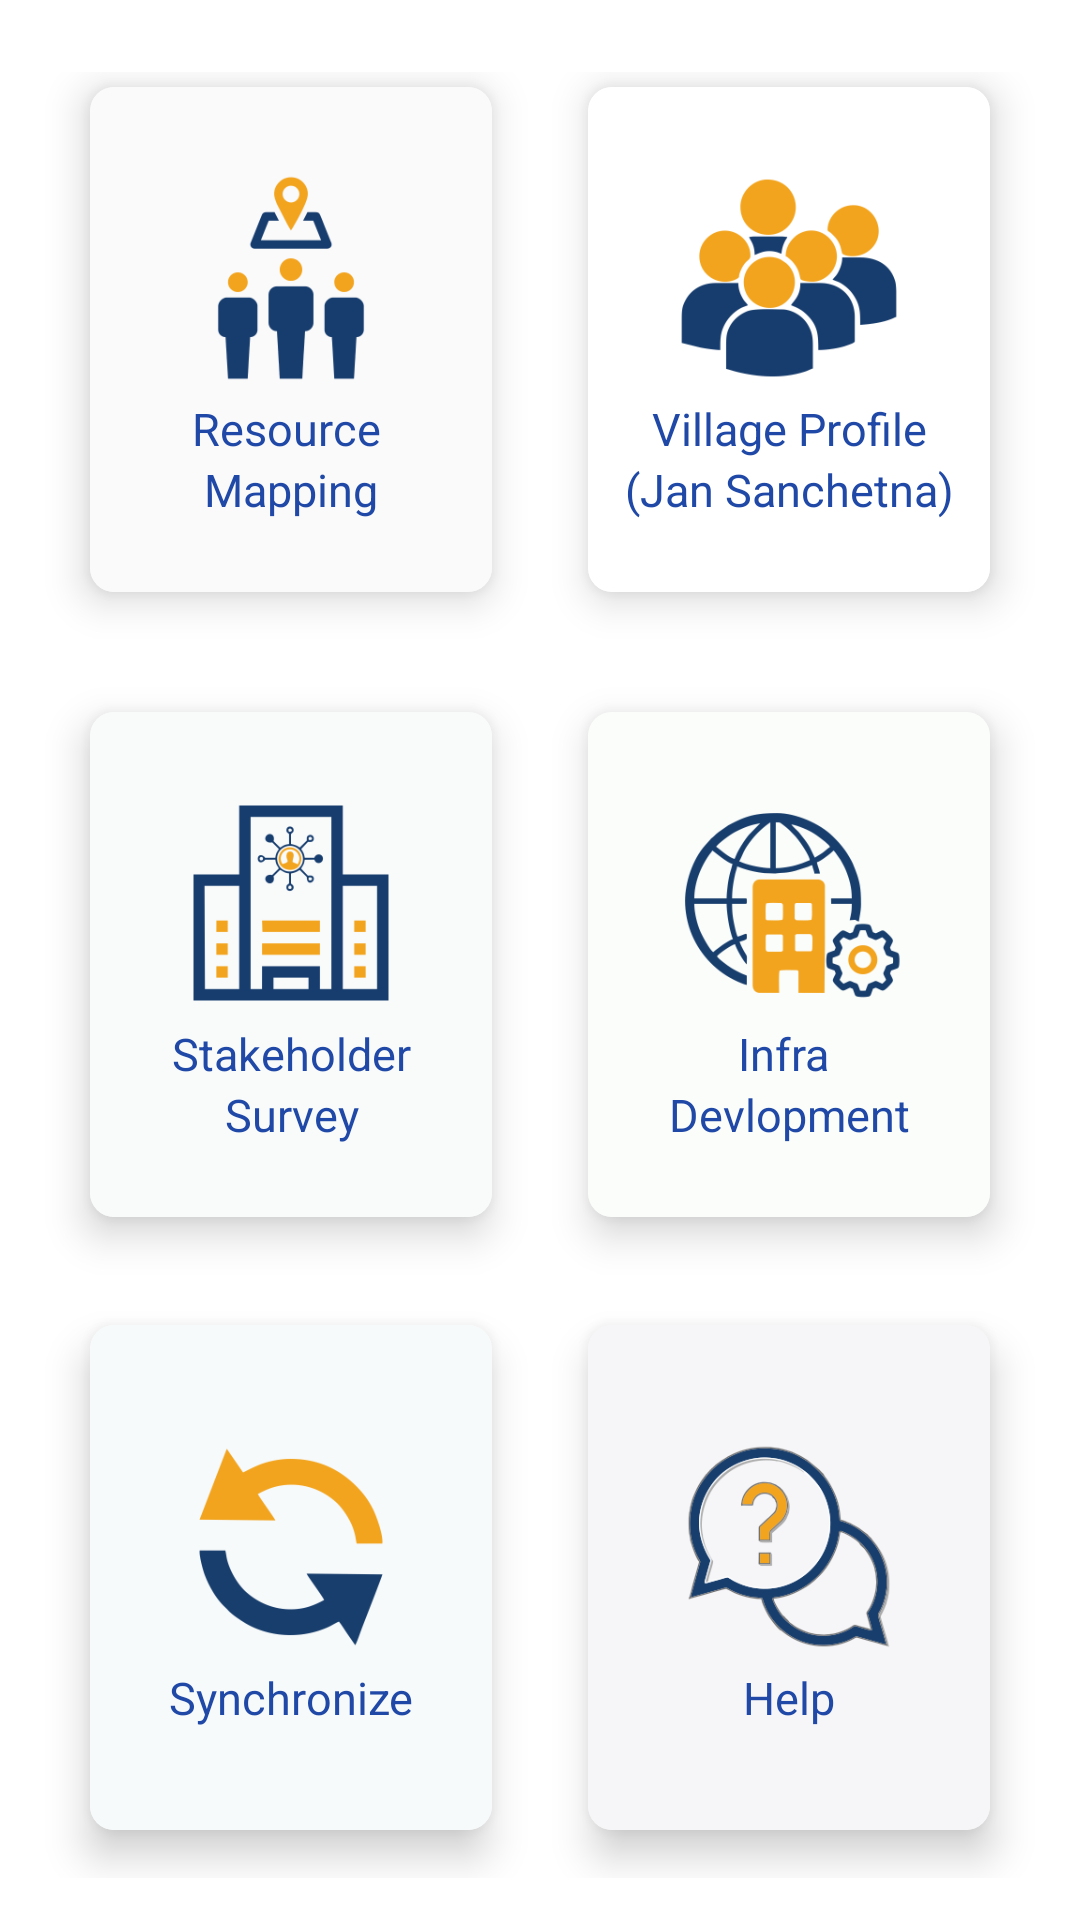

The Android layout XML behind this screen, and the referenced resources:
<!-- AndroidManifest.xml: application theme Theme.RuralDevelopment -->
<!-- res/layout/activity_main_menu.xml -->
<?xml version="1.0" encoding="utf-8"?>
<LinearLayout xmlns:android="http://schemas.android.com/apk/res/android"
    xmlns:app="http://schemas.android.com/apk/res-auto"
    xmlns:tools="http://schemas.android.com/tools"
    android:layout_width="match_parent"
    android:layout_height="match_parent"
    android:background="@color/white"
    android:orientation="vertical"
    tools:context=".Activity.Activity.Main_Menu"
    tools:ignore="HardCodedText">


    <GridLayout
        android:id="@+id/mainGrid"
        android:layout_width="match_parent"
        android:layout_height="0dp"
        android:layout_marginTop="10dp"
        android:layout_weight="8"
        android:alignmentMode="alignMargins"
        android:columnCount="2"
        android:columnOrderPreserved="false"
        android:padding="14dp"
        android:rowCount="3">


        <androidx.cardview.widget.CardView
            android:id="@+id/cv_resource"
            android:layout_width="0dp"
            android:layout_height="0dp"
            android:layout_rowWeight="1"
            android:layout_columnWeight="1"
            android:layout_marginLeft="16dp"
            android:layout_marginRight="16dp"
            android:layout_marginBottom="20dp"
            android:layout_marginTop="5dp"
            app:cardCornerRadius="8dp"
            app:cardElevation="8dp">

            <LinearLayout
                android:layout_width="match_parent"
                android:layout_height="match_parent"
                android:background="#FAFAFB"
                android:gravity="center"
                android:orientation="vertical">
                <ImageView
                    android:layout_width="80dp"
                    android:layout_height="80dp"
                    android:src="@drawable/resource_mapping">

                </ImageView>

                <TextView
                    android:layout_width="match_parent"
                    android:layout_height="wrap_content"
                    android:gravity="center"
                    android:text="Resource "
                    android:textColor="@color/purple_200"
                    android:textSize="15dp" />

                <TextView
                    android:layout_width="match_parent"
                    android:layout_height="wrap_content"
                    android:gravity="center"
                    android:text="Mapping"
                    android:textColor="@color/purple_200"
                    android:textSize="15dp" />


            </LinearLayout>


        </androidx.cardview.widget.CardView>

        <androidx.cardview.widget.CardView
            android:id="@+id/cv_jansanchetna"
            android:layout_width="0dp"
            android:layout_height="0dp"
            android:layout_rowWeight="1"
            android:layout_columnWeight="1"
            android:layout_marginLeft="16dp"
            android:layout_marginRight="16dp"
            android:layout_marginBottom="20dp"
            android:layout_marginTop="5dp"
            app:cardCornerRadius="8dp"
            app:cardElevation="8dp">

            <LinearLayout
                android:layout_width="match_parent"
                android:layout_height="match_parent"
                android:background="@color/white"
                android:gravity="center"
                android:orientation="vertical">

                <ImageView
                    android:layout_width="80dp"
                    android:layout_height="80dp"
                    android:src="@drawable/jan_sanchetna">

                </ImageView>

                <TextView
                    android:layout_width="match_parent"
                    android:layout_height="wrap_content"
                    android:gravity="center"
                    android:text="Village Profile"
                    android:textStyle=""
                    android:textColor="@color/purple_200"
                    android:textSize="15dp" />

                <TextView
                    android:layout_width="match_parent"
                    android:layout_height="wrap_content"
                    android:gravity="center"
                    android:text="(Jan Sanchetna)"
                    android:textColor="@color/purple_200"
                    android:textSize="15dp" />

            </LinearLayout>


        </androidx.cardview.widget.CardView>

        <androidx.cardview.widget.CardView
            android:id="@+id/cv_stake"
            android:layout_width="0dp"
            android:layout_height="0dp"
            android:layout_rowWeight="1"
            android:layout_columnWeight="1"
            android:layout_marginLeft="16dp"
            android:layout_marginTop="20sp"
            android:layout_marginRight="16dp"
            android:layout_marginBottom="16dp"
            app:cardCornerRadius="8dp"
            app:cardElevation="8dp">

            <LinearLayout
                android:layout_width="match_parent"
                android:layout_height="match_parent"
                android:background="#F9FBFB"
                android:gravity="center"
                android:orientation="vertical">
                <ImageView
                    android:layout_width="80dp"
                    android:layout_height="80dp"
                    android:src="@drawable/stackholder_center">

                </ImageView>

                <TextView
                    android:layout_width="match_parent"
                    android:layout_height="wrap_content"
                    android:gravity="center"
                    android:text="Stakeholder"
                    android:textColor="@color/purple_200"
                    android:textSize="15dp" />

                <TextView
                    android:layout_width="match_parent"
                    android:layout_height="wrap_content"
                    android:gravity="center"
                    android:text="Survey"
                    android:textColor="@color/purple_200"
                    android:textSize="15dp" />


            </LinearLayout>


        </androidx.cardview.widget.CardView>

        <androidx.cardview.widget.CardView
            android:id="@+id/cv_infra"
            android:layout_width="0dp"
            android:layout_height="0dp"
            android:layout_rowWeight="1"
            android:layout_columnWeight="1"
            android:layout_marginLeft="16dp"
            android:layout_marginTop="20dp"
            android:layout_marginRight="16dp"
            android:layout_marginBottom="16dp"
            app:cardCornerRadius="8dp"
            app:cardElevation="8dp">

            <LinearLayout
                android:layout_width="match_parent"
                android:layout_height="match_parent"
                android:background="#FBFDFA"
                android:gravity="center"
                android:orientation="vertical">
                <ImageView
                    android:layout_width="80dp"
                    android:layout_height="80dp"
                    android:src="@drawable/infrastructure_development">

                </ImageView>


                <TextView
                    android:layout_width="match_parent"
                    android:layout_height="wrap_content"
                    android:gravity="center"
                    android:text="Infra "
                    android:textColor="@color/purple_200"
                    android:textSize="15dp" />

                <TextView
                    android:layout_width="match_parent"
                    android:layout_height="wrap_content"
                    android:gravity="center"
                    android:text="Devlopment"
                    android:textColor="@color/purple_200"
                    android:textSize="15dp" />


            </LinearLayout>


        </androidx.cardview.widget.CardView>

        <androidx.cardview.widget.CardView
            android:id="@+id/cv_syn"
            android:layout_width="0dp"
            android:layout_height="0dp"
            android:layout_rowWeight="1"
            android:layout_columnWeight="1"
            android:layout_marginLeft="16dp"
            android:layout_marginTop="20dp"
            android:layout_marginRight="16dp"
            android:layout_marginBottom="16dp"
            app:cardCornerRadius="8dp"
            app:cardElevation="8dp">

            <LinearLayout
                android:layout_width="match_parent"
                android:layout_height="match_parent"
                android:background="#F7FAFB"
                android:gravity="center"
                android:orientation="vertical">

                <ImageView
                    android:layout_width="80dp"
                    android:layout_height="80dp"
                    android:src="@drawable/sync">

                </ImageView>


                <TextView
                    android:layout_width="match_parent"
                    android:layout_height="wrap_content"
                    android:gravity="center"
                    android:text="Synchronize"
                    android:textColor="@color/purple_200"
                    android:textSize="15dp" />


            </LinearLayout>


        </androidx.cardview.widget.CardView>

        <androidx.cardview.widget.CardView
            android:id="@+id/cv_help"
            android:layout_width="0dp"
            android:layout_height="0dp"
            android:layout_rowWeight="1"
            android:layout_columnWeight="1"
            android:layout_marginLeft="16dp"
            android:layout_marginTop="20dp"
            android:layout_marginRight="16dp"
            android:layout_marginBottom="16dp"
            app:cardCornerRadius="8dp"
            app:cardElevation="8dp">

            <LinearLayout
                android:layout_width="match_parent"
                android:layout_height="match_parent"
                android:background="#F6F5F8"
                android:gravity="center"
                android:orientation="vertical">
                <ImageView
                    android:layout_width="80dp"
                    android:layout_height="80dp"
                    android:src="@drawable/help">

                </ImageView>

                <TextView
                    android:layout_width="match_parent"
                    android:layout_height="wrap_content"
                    android:gravity="center"
                    android:text="Help"
                    android:textColor="@color/purple_200"
                    android:textSize="15dp" />


            </LinearLayout>


        </androidx.cardview.widget.CardView>

    </GridLayout>



</LinearLayout>
<!-- resources referenced by this layout -->
<resources>
  <color name="purple_200">#2049a7</color>
  <color name="white">#FFFFFFFF</color>
  <!-- drawable help: png bitmap (drawable, 28869 bytes) -->
  <!-- drawable infrastructure_development: png bitmap (drawable, 22299 bytes) -->
  <!-- drawable jan_sanchetna: png bitmap (drawable, 17010 bytes) -->
  <!-- drawable resource_mapping: png bitmap (drawable, 11675 bytes) -->
  <!-- drawable stackholder_center: png bitmap (drawable, 10289 bytes) -->
  <!-- drawable sync: png bitmap (drawable, 12693 bytes) -->
  <style name="Theme.RuralDevelopment" parent="Theme.MaterialComponents.Light.DarkActionBar">
          
          <item name="colorSecondary">@color/teal_200</item>
          <item name="colorPrimaryVariant">@color/purple_700</item>
  
          <item name="colorOnPrimary">@color/white</item>
          
          <item name="colorPrimary">@color/purple_200</item>
          <item name="colorSecondaryVariant">@color/teal_700</item>
          <item name="colorOnSecondary">#171718</item>
          
          <item name="android:statusBarColor" tools:targetApi="l">@color/purple_200</item>
          
      </style>
  <color name="teal_200">#112D5E</color>
  <color name="purple_700">#2049A7</color>
  <color name="teal_700">#FF018786</color>
</resources>
